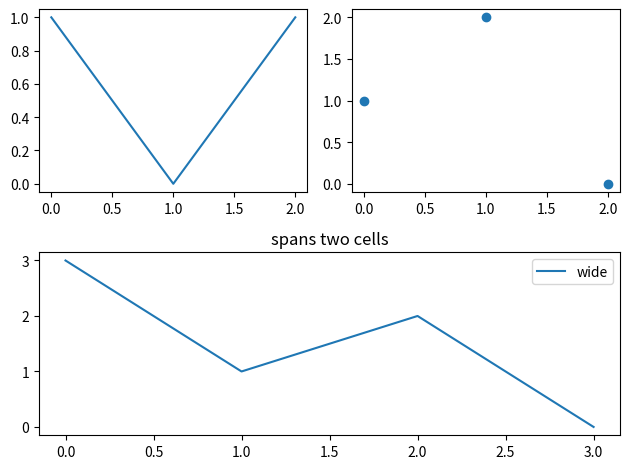

Generate this figure with matplotlib:
# Written by calculate-plot 0.1.0: this script draws the same figure with Matplotlib 3.11.2.
import locale

import matplotlib.pyplot as plt

# Text is shaped for the language of the locale: this is the one the figure was made with.
try:
    locale.setlocale(locale.LC_CTYPE, "C.UTF-8")
except locale.Error:
    locale.setlocale(locale.LC_CTYPE, "C")

fig = plt.figure(figsize=(6.4, 4.8))
ax1 = fig.add_subplot(2, 2, 1)
ax2 = fig.add_subplot(222)
ax3 = fig.add_subplot(2, 2, (3, 4))
ax1.plot([0, 1, 2], [1, 0, 1])
ax2.scatter([0, 1, 2], [1, 2, 0])
ax3.plot([0, 1, 2, 3], [3, 1, 2, 0], label='wide')
ax3.set_title('spans two cells')
ax3.legend()
fig.tight_layout()

if __name__ == "__main__":
    plt.show()
